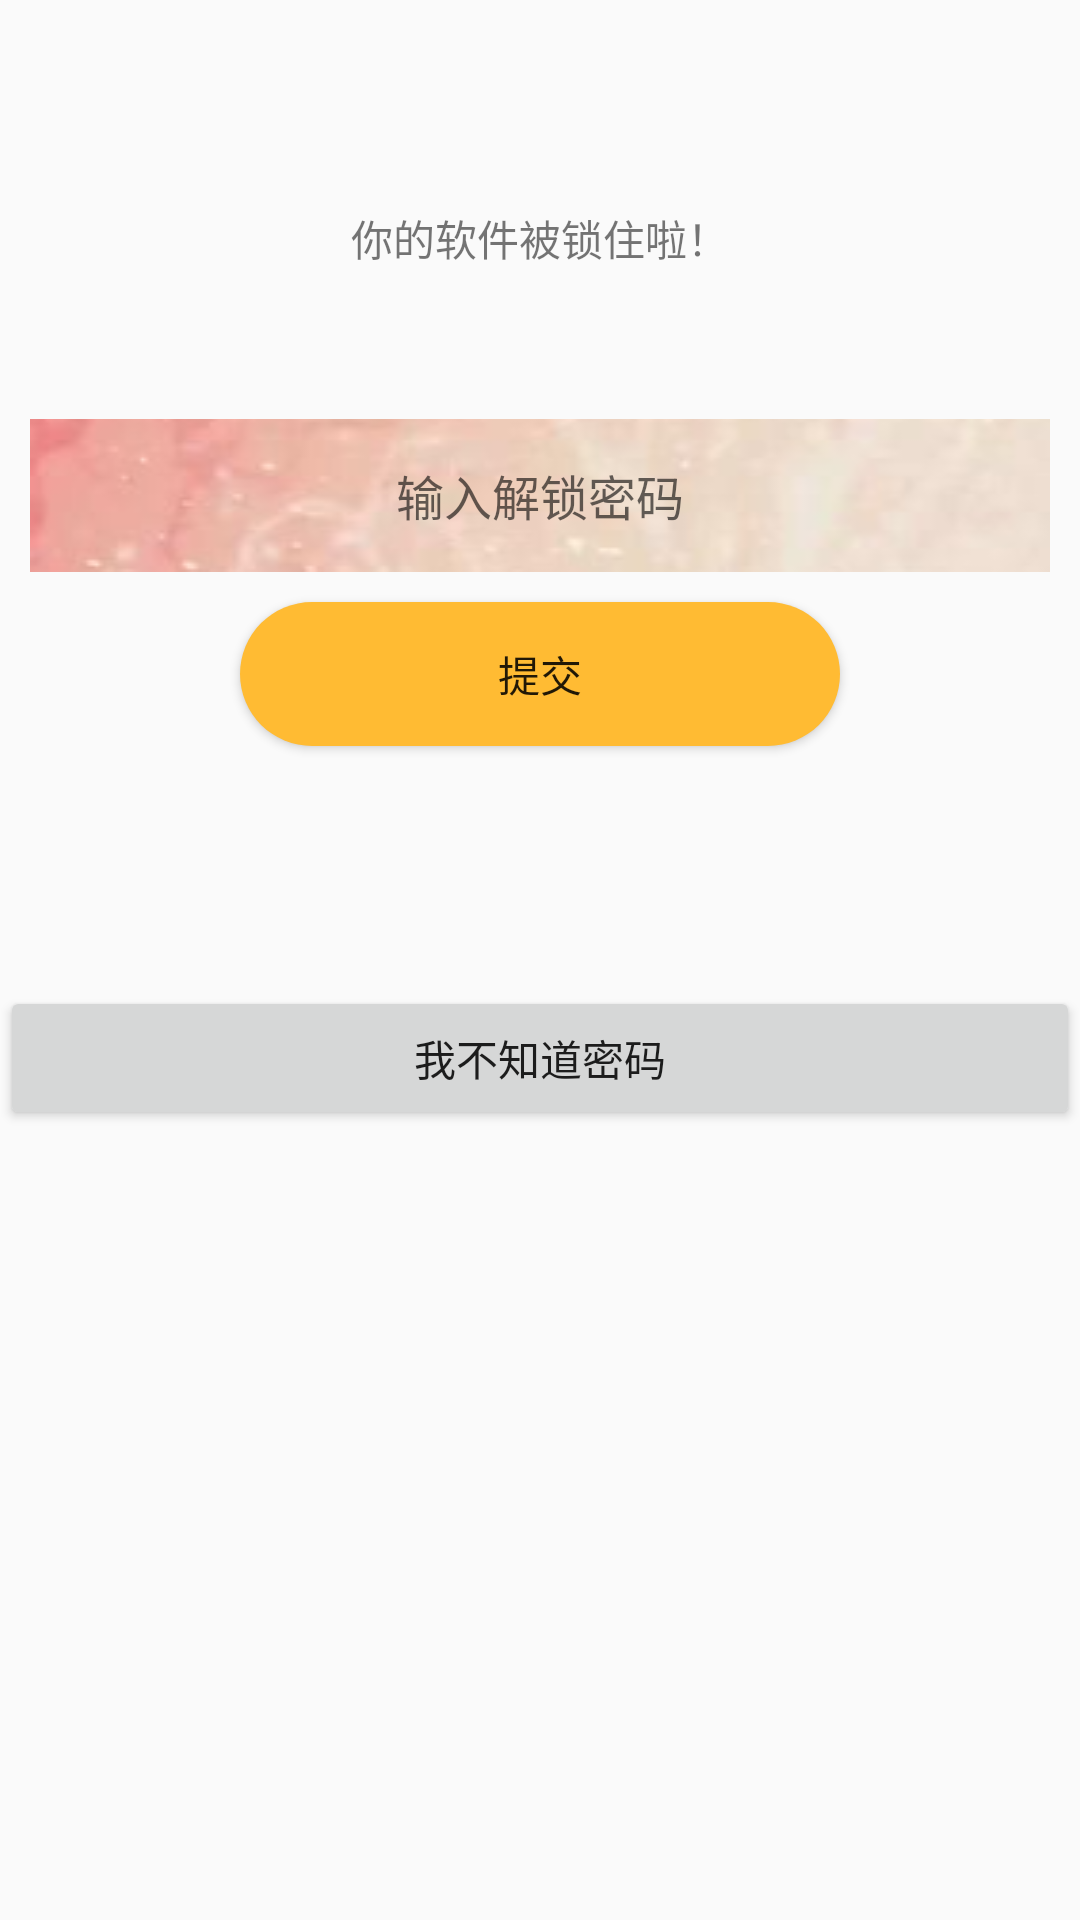

Layout XML and referenced resources for this Android screen:
<!-- AndroidManifest.xml: application theme AppTheme -->
<!-- res/layout/activity_lockactivity.xml -->
<?xml version="1.0" encoding="utf-8"?>
<androidx.appcompat.widget.LinearLayoutCompat xmlns:android="http://schemas.android.com/apk/res/android"
    xmlns:app="http://schemas.android.com/apk/res-auto"
    xmlns:tools="http://schemas.android.com/tools"
    android:layout_width="match_parent"
    android:layout_height="match_parent"
    android:orientation="vertical"
    tools:context=".lockactivity">


    <TextView
        android:id="@+id/text"
        android:layout_marginTop="50dp"
        android:layout_width="match_parent"
        android:layout_height="wrap_content"
        android:gravity="center"
        app:layout_constraintBottom_toBottomOf="parent"
        app:layout_constraintLeft_toLeftOf="parent"
        app:layout_constraintRight_toRightOf="parent"
        app:layout_constraintTop_toTopOf="parent" />

    <TextView
        android:id="@+id/text2"
        android:text="你的软件被锁住啦！"
        android:layout_width="match_parent"
        android:layout_height="wrap_content"
        android:gravity="center"
        app:layout_constraintBottom_toBottomOf="parent"
        app:layout_constraintLeft_toLeftOf="parent"
        app:layout_constraintRight_toRightOf="parent"
        app:layout_constraintTop_toTopOf="parent" />



    <EditText
        android:id="@+id/password"
        android:layout_width="match_parent"
        android:layout_height="wrap_content"
        android:layout_marginLeft="10dp"
        android:layout_marginRight="10dp"
        android:layout_marginTop="50dp"
        android:background="@drawable/background"
        android:gravity="center"
        android:hint="输入解锁密码"
        android:padding="8dp"
        android:textSize="16sp" />








    <Button
        android:layout_width="match_parent"
        android:layout_height="wrap_content"
        android:layout_marginLeft="80dp"
        android:layout_marginRight="80dp"
        android:layout_marginTop="10dp"
        android:id="@+id/submit"
        android:background="@drawable/btn_bg_red"
        android:gravity="center"
        android:text="提交"
        />









    <Button
        android:layout_width="match_parent"
        android:layout_height="wrap_content"
        android:layout_marginTop="80dp"
        android:id="@+id/fool"
        android:gravity="center"
        android:text="我不知道密码"
        />


</androidx.appcompat.widget.LinearLayoutCompat>
<!-- resources referenced by this layout -->
<resources>
  <!-- drawable background: png bitmap (drawable, 14862 bytes) -->
  <!-- drawable btn_bg_red (drawable) -->
  <?xml version="1.0" encoding="utf-8"?>
  <shape xmlns:android="http://schemas.android.com/apk/res/android">
      <android:color name="white">#FFFFFF</android:color>
      <solid android:color="@android:color/holo_orange_light"/>
      <corners android:topLeftRadius="30dip"
          android:topRightRadius="30dip"
          android:bottomRightRadius="30dip"
          android:bottomLeftRadius="30dip" />
      
  </shape>
  <style name="AppTheme" parent="Theme.AppCompat.Light.NoActionBar">
          
          <item name="colorPrimary">@color/colorPrimary</item>
          <item name="colorPrimaryDark">@color/colorPrimaryDark</item>
          <item name="colorAccent">@color/colorAccent</item>
      </style>
  <!-- not gathered from this repository: default colours our renderer supplied (Android Studio template values) -->
  <color name="colorPrimary">#FF6200EE</color>
  <color name="colorPrimaryDark">#FF3700B3</color>
  <color name="colorAccent">#FF03DAC5</color>
</resources>
